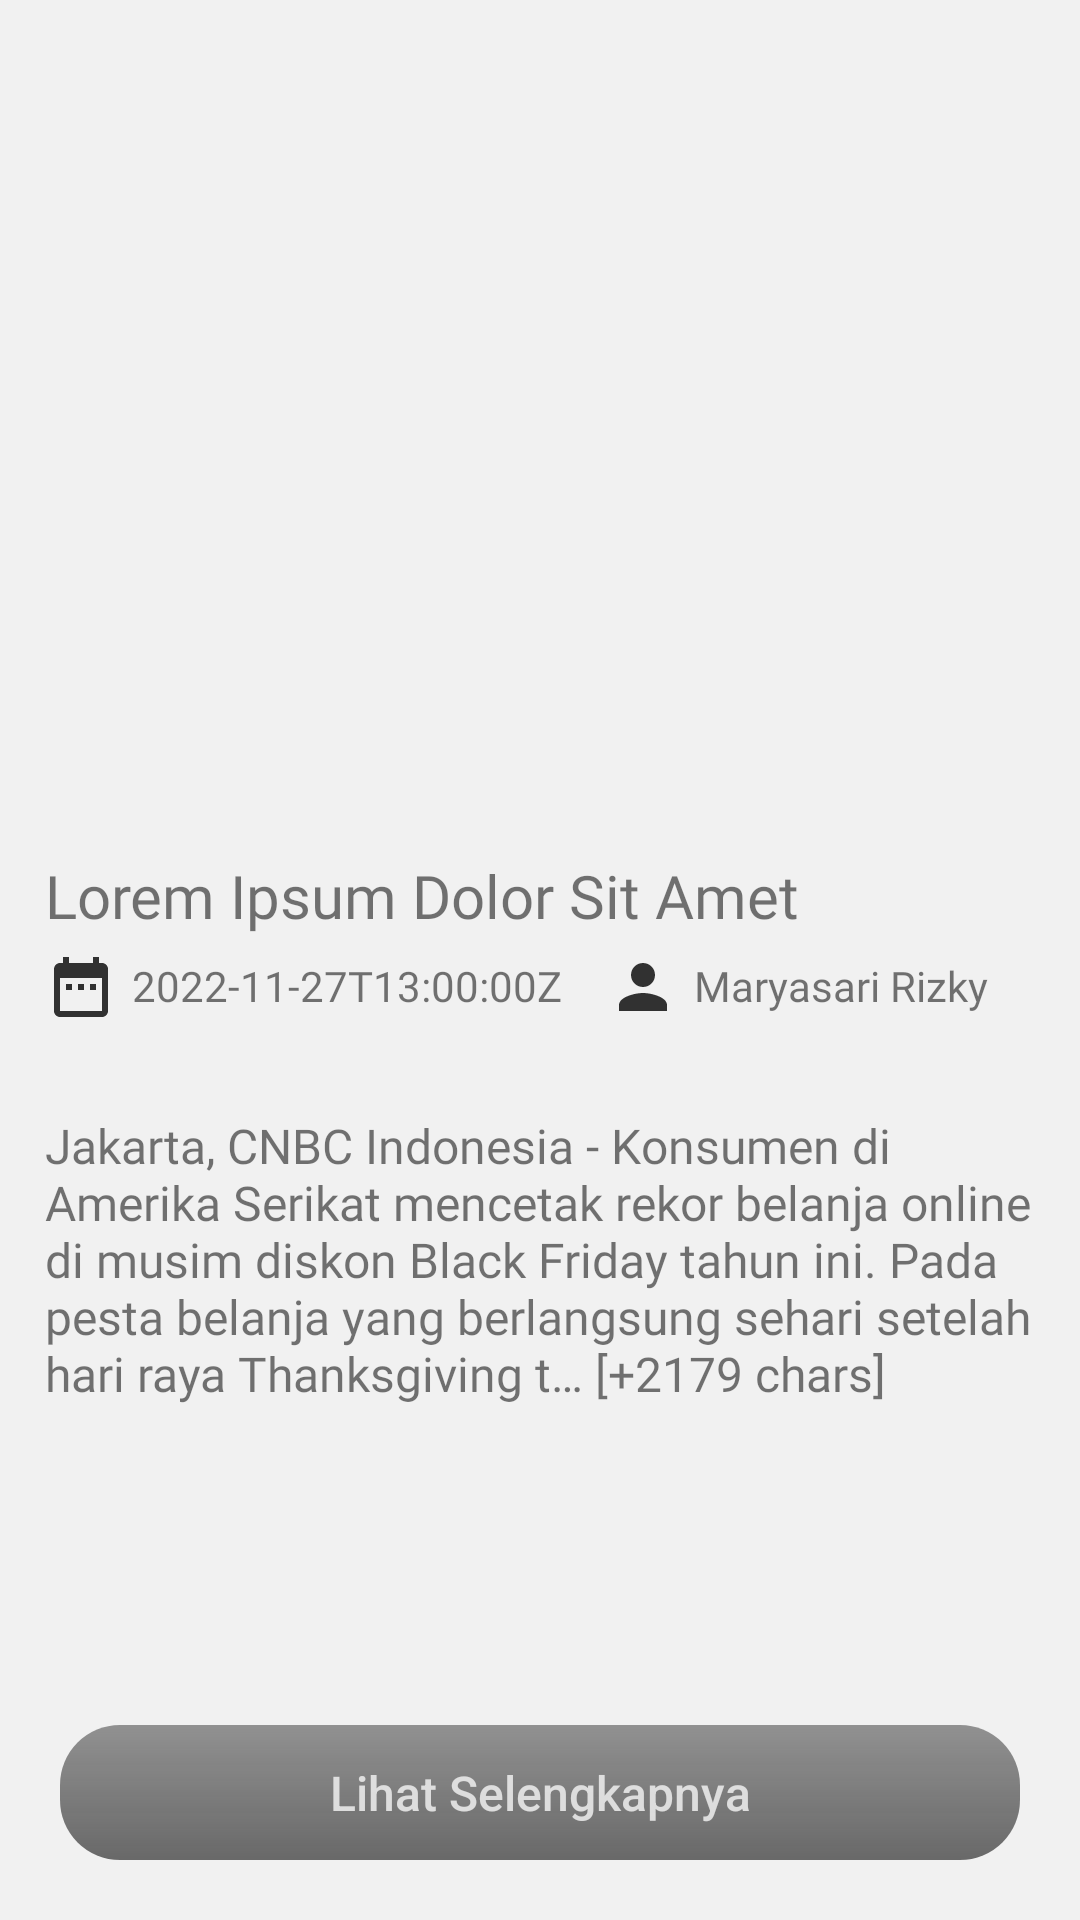

Android layout source for this screen:
<!-- AndroidManifest.xml: application theme Theme.MakooApp -->
<!-- res/layout/activity_news_detail.xml -->
<?xml version="1.0" encoding="utf-8"?>
<RelativeLayout xmlns:android="http://schemas.android.com/apk/res/android"
    xmlns:app="http://schemas.android.com/apk/res-auto"
    xmlns:tools="http://schemas.android.com/tools"
    android:layout_width="match_parent"
    android:layout_height="match_parent"
    android:background="@color/menuic"
    tools:context=".newsDetail">

    <ScrollView
        android:layout_width="match_parent"
        android:layout_height="match_parent">

        <RelativeLayout
            android:layout_width="match_parent"
            android:layout_height="match_parent">

            <ImageView
                android:id="@+id/iv_cover"
                android:layout_width="match_parent"
                android:layout_height="270dp"
                android:foreground="@drawable/bg_newscover"
                android:scaleType="centerCrop"
                android:src="@drawable/ic_newspaper" />

            <RelativeLayout
                android:id="@+id/rl_detdet"
                android:layout_width="match_parent"
                android:layout_height="match_parent"
                android:layout_below="@+id/iv_cover"
                android:layout_margin="15dp">

                <TextView
                    android:id="@+id/tv_title"
                    android:layout_width="wrap_content"
                    android:layout_height="wrap_content"
                    android:layout_marginBottom="5dp"
                    android:fontFamily="@font/poppins_medium"
                    android:text="Lorem Ipsum Dolor Sit Amet"
                    android:textSize="20sp" />

                <ImageView
                    android:id="@+id/ic_date"
                    android:layout_width="wrap_content"
                    android:layout_height="wrap_content"
                    android:layout_below="@+id/tv_title"
                    android:src="@drawable/ic_date" />

                <TextView
                    android:id="@+id/tv_date"
                    android:layout_width="wrap_content"
                    android:layout_height="wrap_content"
                    android:layout_below="@+id/tv_title"
                    android:layout_marginStart="5dp"
                    android:layout_marginTop="2dp"
                    android:layout_toRightOf="@+id/ic_date"
                    android:fontFamily="@font/poppins_regular"
                    android:text="2022-11-27T13:00:00Z" />

                <ImageView
                    android:id="@+id/ic_pub"
                    android:layout_width="wrap_content"
                    android:layout_height="wrap_content"
                    android:layout_marginStart="15dp"
                    android:layout_toRightOf="@id/tv_date"
                    android:layout_below="@+id/tv_title"
                    android:src="@drawable/ic_author" />

                <TextView
                    android:id="@+id/tv_author"
                    android:layout_width="wrap_content"
                    android:layout_height="wrap_content"
                    android:layout_below="@+id/tv_title"
                    android:layout_marginStart="5dp"
                    android:layout_marginTop="2dp"
                    android:layout_toRightOf="@+id/ic_pub"
                    android:fontFamily="@font/poppins_regular"
                    android:text="Maryasari Rizky" />

                <TextView
                    android:id="@+id/tv_content"
                    android:layout_width="wrap_content"
                    android:layout_height="wrap_content"
                    android:layout_below="@+id/ic_date"
                    android:layout_marginTop="30dp"
                    android:fontFamily="@font/poppins_regular"
                    android:textSize="16sp"
                    android:text="Jakarta, CNBC Indonesia - Konsumen di Amerika Serikat mencetak rekor belanja online di musim diskon Black Friday tahun ini. Pada pesta belanja yang berlangsung sehari setelah hari raya Thanksgiving t… [+2179 chars]" />

            </RelativeLayout>

        </RelativeLayout>

    </ScrollView>

    <androidx.appcompat.widget.AppCompatButton
        android:id="@+id/btn_lihatlengkap"
        android:layout_width="match_parent"
        android:layout_height="45dp"
        android:layout_alignParentBottom="true"
        android:hint="Lihat Selengkapnya"
        android:textColorHint="@color/menuic"
        android:textSize="16sp"
        android:background="@drawable/bg_btnnews"
        android:layout_margin="20dp" />

</RelativeLayout>
<!-- resources referenced by this layout -->
<resources>
  <color name="menuic">#D9EFEFEF</color>
  <!-- drawable bg_btnnews (drawable) -->
  <?xml version="1.0" encoding="utf-8"?>
  <shape xmlns:android="http://schemas.android.com/apk/res/android"
      android:shape="rectangle">
  
      <corners android:radius="20dp" />
      <size android:width="1000dp"
          android:height="500dp"/>
      <gradient
          android:angle="30"
          android:startColor="#66000000"
          android:endColor="#990E0E0E"/>
  
  </shape>
  <!-- drawable bg_newscover (drawable) -->
  <?xml version="1.0" encoding="utf-8"?>
  <shape xmlns:android="http://schemas.android.com/apk/res/android" >
      <gradient
          android:angle="30"
          android:startColor="#33000000"
          android:endColor="#990E0E0E"/>
      <size android:height="200dp"
          android:width="300dp" />
  </shape>
  <!-- drawable ic_author (drawable) -->
  <vector android:height="24dp" android:tint="#CC000000"
      android:viewportHeight="24" android:viewportWidth="24"
      android:width="24dp" xmlns:android="http://schemas.android.com/apk/res/android">
      <path android:fillColor="@android:color/white" android:pathData="M12,12c2.21,0 4,-1.79 4,-4s-1.79,-4 -4,-4 -4,1.79 -4,4 1.79,4 4,4zM12,14c-2.67,0 -8,1.34 -8,4v2h16v-2c0,-2.66 -5.33,-4 -8,-4z"/>
  </vector>
  <!-- drawable ic_date (drawable) -->
  <vector android:height="24dp" android:tint="#CC000000"
      android:viewportHeight="24" android:viewportWidth="24"
      android:width="24dp" xmlns:android="http://schemas.android.com/apk/res/android">
      <path android:fillColor="@android:color/white" android:pathData="M9,11L7,11v2h2v-2zM13,11h-2v2h2v-2zM17,11h-2v2h2v-2zM19,4h-1L18,2h-2v2L8,4L8,2L6,2v2L5,4c-1.11,0 -1.99,0.9 -1.99,2L3,20c0,1.1 0.89,2 2,2h14c1.1,0 2,-0.9 2,-2L21,6c0,-1.1 -0.9,-2 -2,-2zM19,20L5,20L5,9h14v11z"/>
  </vector>
  <style name="Theme.MakooApp" parent="Theme.MaterialComponents.DayNight.DarkActionBar">
          
          <item name="colorPrimary">@color/purple_500</item>
          <item name="colorPrimaryVariant">@color/purple_700</item>
          <item name="colorOnPrimary">@color/white</item>
          
          <item name="colorSecondary">@color/teal_200</item>
          <item name="colorSecondaryVariant">@color/teal_700</item>
          <item name="colorOnSecondary">@color/black</item>
          
          <item name="android:statusBarColor">@color/colorupp</item>
          
      </style>
  <color name="purple_500">#FF6200EE</color>
  <color name="purple_700">#FF3700B3</color>
  <color name="white">#FFFFFFFF</color>
  <color name="teal_200">#FF03DAC5</color>
  <color name="teal_700">#FF018786</color>
  <color name="black">#FF000000</color>
  <color name="colorupp">#1A2033</color>
</resources>
